Run: headless pygame with SDL's dummy video driver; simulated clock (each Clock.tick advances the game by its frame time, no real sleeping); random seed 0; keys injected as events and as key.get_pressed() state; no mouse input.
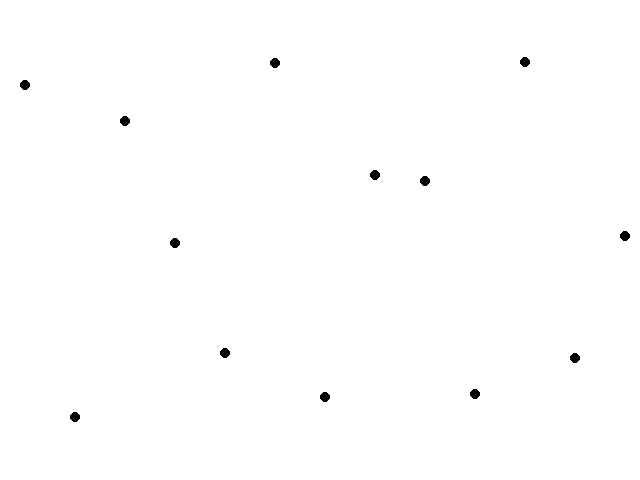
Frame 1 of 4 · flips 1–60 · no input
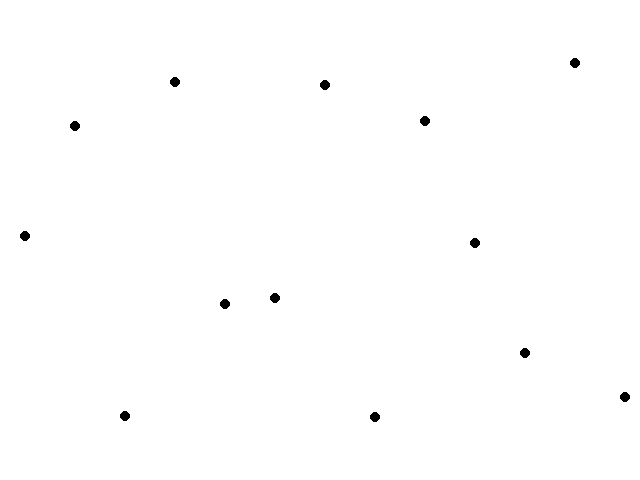
Frame 2 of 4 · flips 61–180 · tapped SPACE, RETURN · held RIGHT (→), D
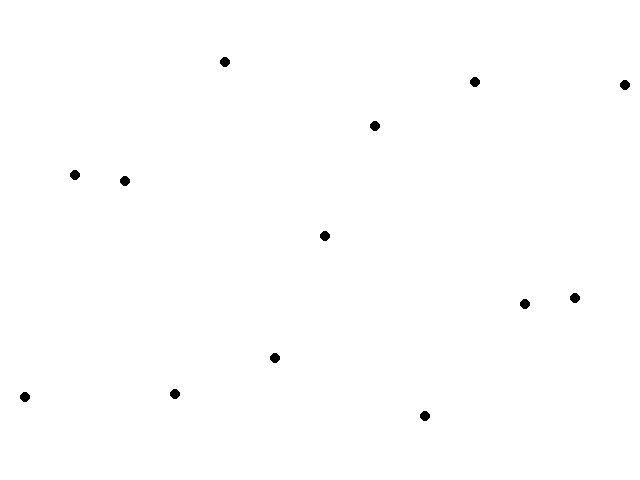
Frame 3 of 4 · flips 181–300 · held DOWN (↓), S
Frame 4 of 4 · flips 301–420 · held LEFT (←), A, UP (↑), W · screen same as frame 1, image omitted

The pygame program that drew these frames:

from math import radians, sin
import pygame
pygame.init()

size = width, height = 640, 480
screen = pygame.display.set_mode(size)
clock = pygame.time.Clock()

def wert(x):
    return sin(radians(x)) * 180 + 240

a = 0

while True:
    for event in pygame.event.get():
        if event.type == pygame.QUIT:
            pygame.quit()
            quit()

    screen.fill(0xffffff)
    punkte = [[x * 50 + 25, wert(x * 500 - a)] for x in range(round(width / 50) + 1)]
    # pygame.draw.lines(screen, 0, False, punkte, 3)
    for i in punkte:
        pygame.draw.circle(screen, 0, i, 5.7)
    a += 1
    pygame.display.update()
    clock.tick(100)
